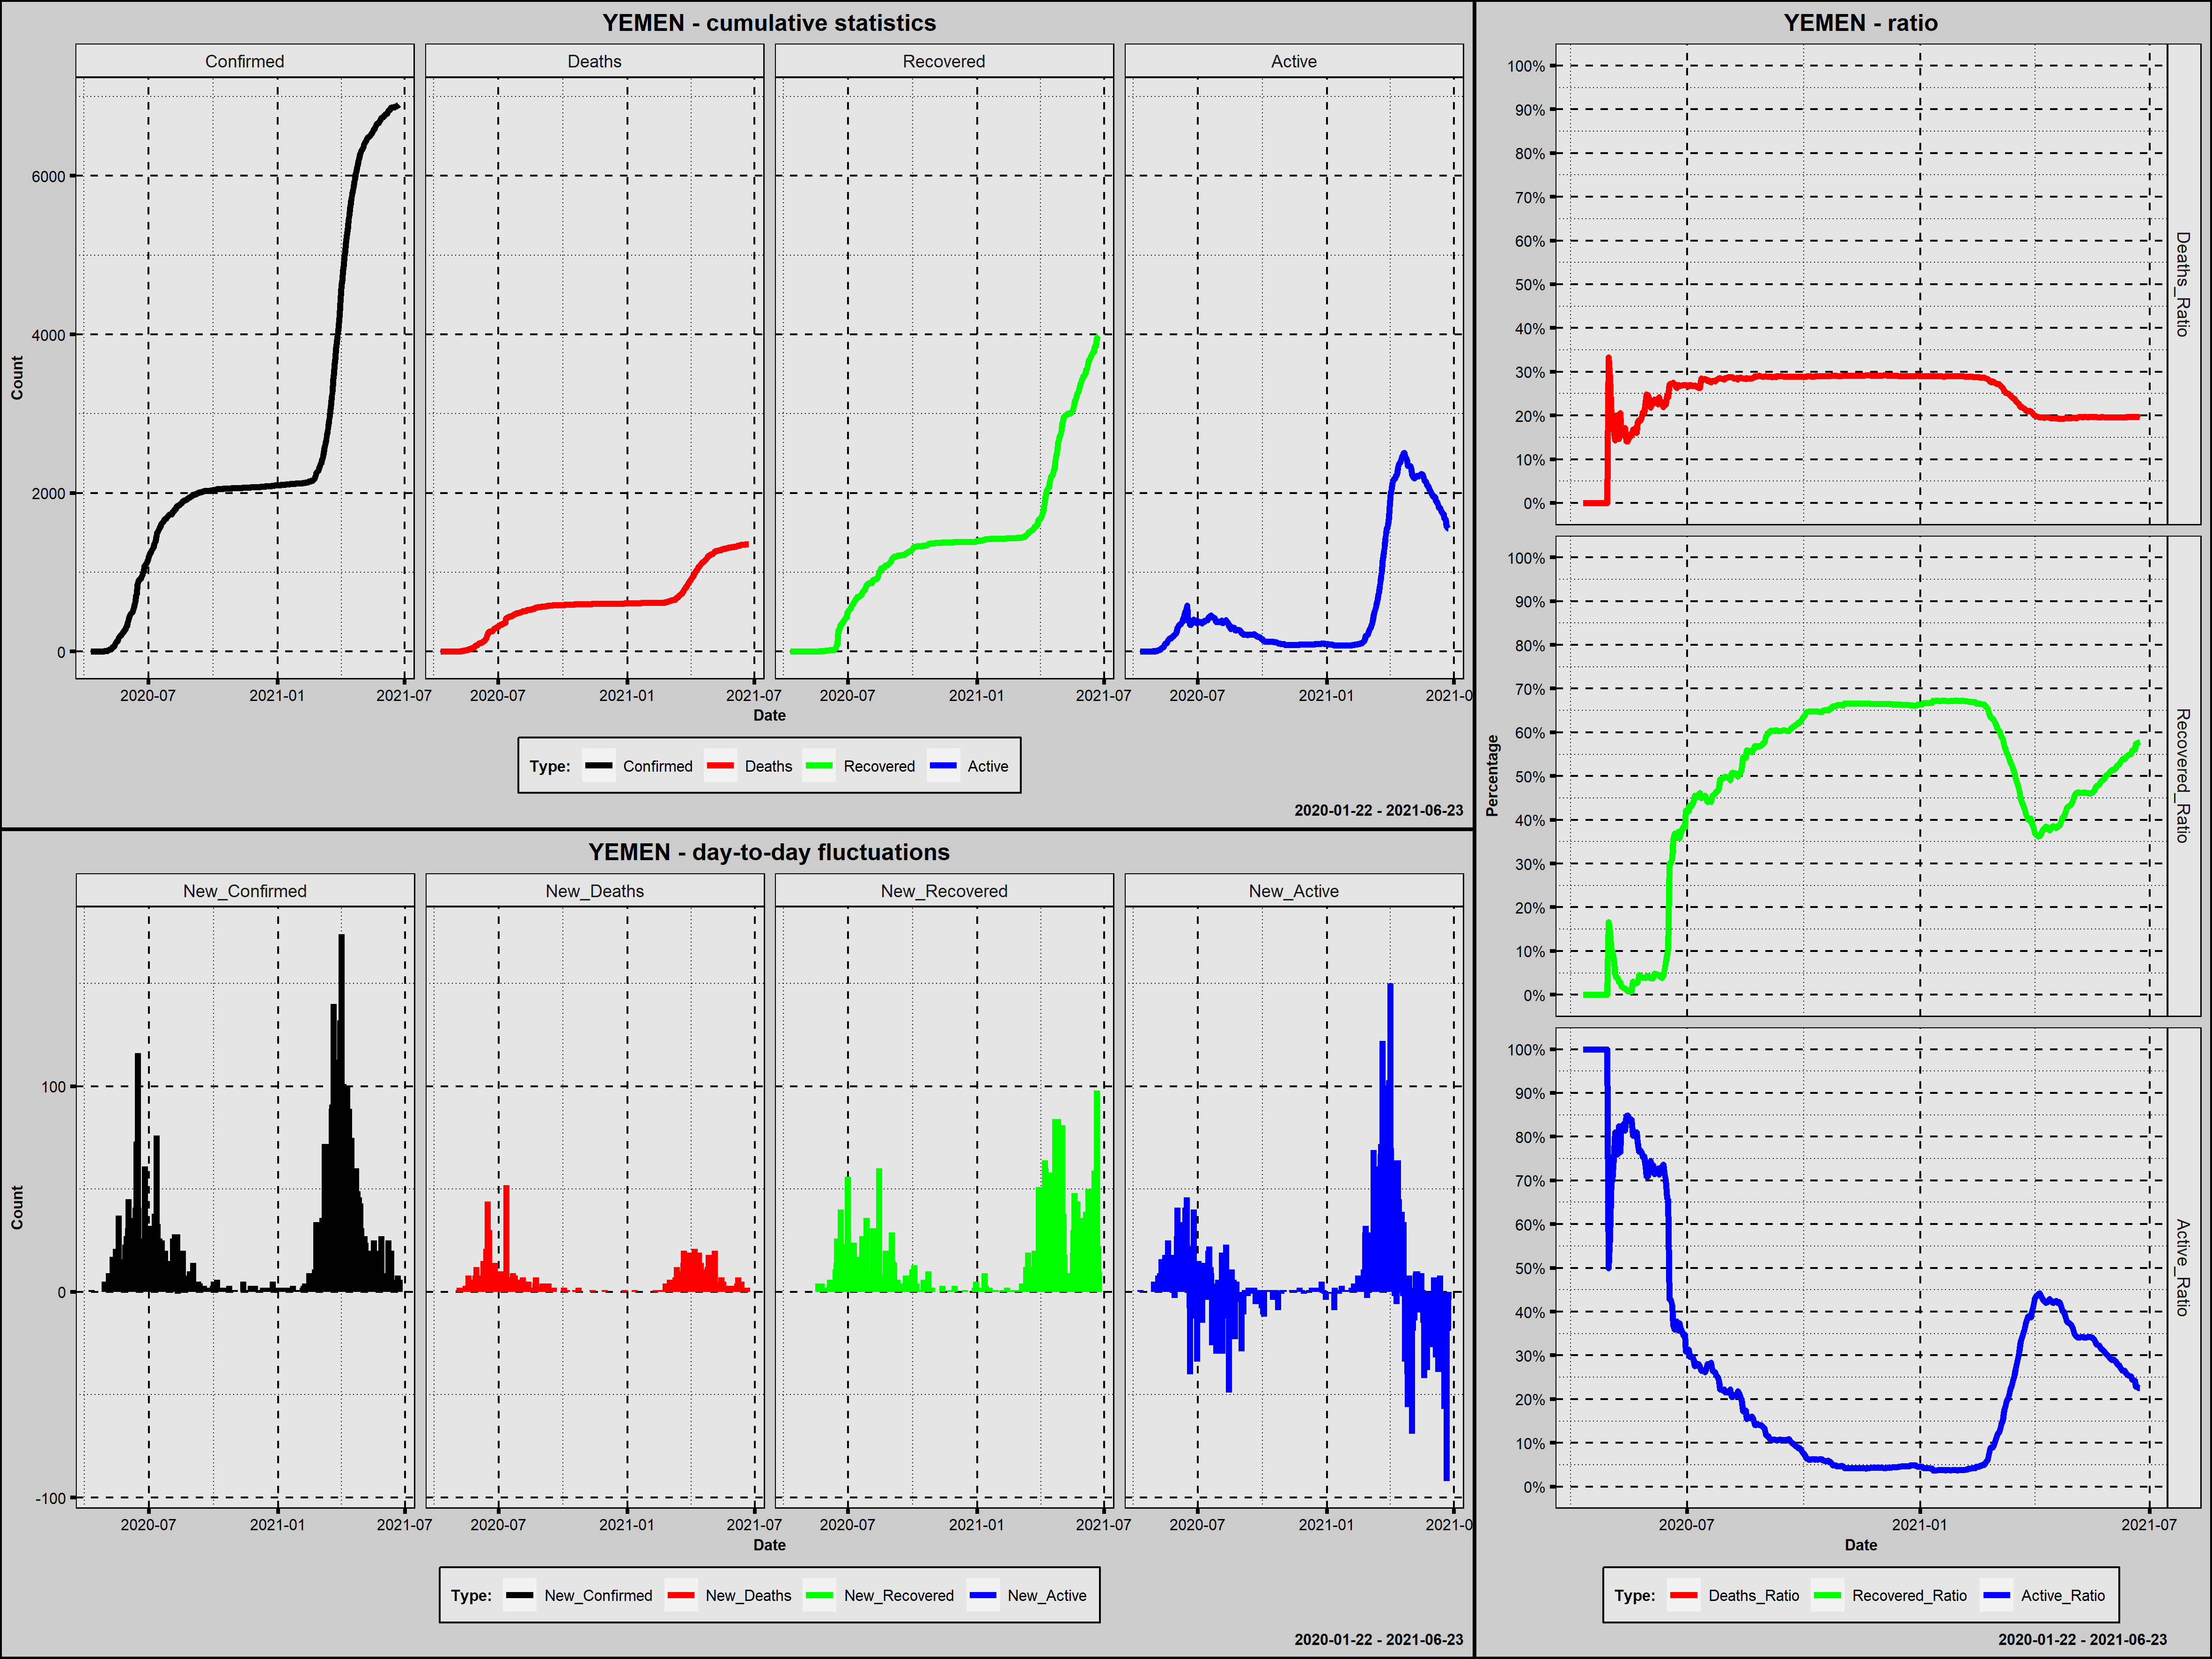

Source data for this figure (header and first rows):
Country; Date; Confirmed; New_Confirmed; Deaths; New_Deaths; Recovered; New_Recovered; Active; New_Active; Year; Month; Day; Week_Day; Deaths_Ratio; Recovered_Ratio; Active_Ratio; 1_Confirmed; 100_Confirmed; New_Confirmed_Rank; New_Deaths_Rank; New_Recovered_Rank; New_Active_Rank
Yemen; 2020-04-10; 1; 1; 0; 0; 0; 0; 1; 1; 2020; kwiecień; 10; piątek; 0,0000; 0,0000; 1,0000; 1; 0; 304,5; 348,0; 352,5; 176,5
Yemen; 2020-04-11; 1; 0; 0; 0; 0; 0; 1; 0; 2020; kwiecień; 11; sobota; 0,0000; 0,0000; 1,0000; 2; 0; 382,5; 348,0; 352,5; 243,0
Yemen; 2020-04-12; 1; 0; 0; 0; 0; 0; 1; 0; 2020; kwiecień; 12; niedziela; 0,0000; 0,0000; 1,0000; 3; 0; 382,5; 348,0; 352,5; 243,0
Yemen; 2020-04-13; 1; 0; 0; 0; 0; 0; 1; 0; 2020; kwiecień; 13; poniedziałek; 0,0000; 0,0000; 1,0000; 4; 0; 382,5; 348,0; 352,5; 243,0
Yemen; 2020-04-14; 1; 0; 0; 0; 0; 0; 1; 0; 2020; kwiecień; 14; wtorek; 0,0000; 0,0000; 1,0000; 5; 0; 382,5; 348,0; 352,5; 243,0
Yemen; 2020-04-15; 1; 0; 0; 0; 0; 0; 1; 0; 2020; kwiecień; 15; środa; 0,0000; 0,0000; 1,0000; 6; 0; 382,5; 348,0; 352,5; 243,0
Yemen; 2020-04-16; 1; 0; 0; 0; 0; 0; 1; 0; 2020; kwiecień; 16; czwartek; 0,0000; 0,0000; 1,0000; 7; 0; 382,5; 348,0; 352,5; 243,0
Yemen; 2020-04-17; 1; 0; 0; 0; 0; 0; 1; 0; 2020; kwiecień; 17; piątek; 0,0000; 0,0000; 1,0000; 8; 0; 382,5; 348,0; 352,5; 243,0
Yemen; 2020-04-18; 1; 0; 0; 0; 0; 0; 1; 0; 2020; kwiecień; 18; sobota; 0,0000; 0,0000; 1,0000; 9; 0; 382,5; 348,0; 352,5; 243,0
Yemen; 2020-04-19; 1; 0; 0; 0; 0; 0; 1; 0; 2020; kwiecień; 19; niedziela; 0,0000; 0,0000; 1,0000; 10; 0; 382,5; 348,0; 352,5; 243,0
Yemen; 2020-04-20; 1; 0; 0; 0; 0; 0; 1; 0; 2020; kwiecień; 20; poniedziałek; 0,0000; 0,0000; 1,0000; 11; 0; 382,5; 348,0; 352,5; 243,0
Yemen; 2020-04-21; 1; 0; 0; 0; 0; 0; 1; 0; 2020; kwiecień; 21; wtorek; 0,0000; 0,0000; 1,0000; 12; 0; 382,5; 348,0; 352,5; 243,0
Yemen; 2020-04-22; 1; 0; 0; 0; 0; 0; 1; 0; 2020; kwiecień; 22; środa; 0,0000; 0,0000; 1,0000; 13; 0; 382,5; 348,0; 352,5; 243,0
Yemen; 2020-04-23; 1; 0; 0; 0; 0; 0; 1; 0; 2020; kwiecień; 23; czwartek; 0,0000; 0,0000; 1,0000; 14; 0; 382,5; 348,0; 352,5; 243,0
Yemen; 2020-04-24; 1; 0; 0; 0; 0; 0; 1; 0; 2020; kwiecień; 24; piątek; 0,0000; 0,0000; 1,0000; 15; 0; 382,5; 348,0; 352,5; 243,0
Yemen; 2020-04-25; 1; 0; 0; 0; 0; 0; 1; 0; 2020; kwiecień; 25; sobota; 0,0000; 0,0000; 1,0000; 16; 0; 382,5; 348,0; 352,5; 243,0
Yemen; 2020-04-26; 1; 0; 0; 0; 0; 0; 1; 0; 2020; kwiecień; 26; niedziela; 0,0000; 0,0000; 1,0000; 17; 0; 382,5; 348,0; 352,5; 243,0
Yemen; 2020-04-27; 1; 0; 0; 0; 0; 0; 1; 0; 2020; kwiecień; 27; poniedziałek; 0,0000; 0,0000; 1,0000; 18; 0; 382,5; 348,0; 352,5; 243,0
Yemen; 2020-04-28; 1; 0; 0; 0; 0; 0; 1; 0; 2020; kwiecień; 28; wtorek; 0,0000; 0,0000; 1,0000; 19; 0; 382,5; 348,0; 352,5; 243,0
Yemen; 2020-04-29; 6; 5; 0; 0; 0; 0; 6; 5; 2020; kwiecień; 29; środa; 0,0000; 0,0000; 1,0000; 20; 0; 210,5; 348,0; 352,5; 119,0
Yemen; 2020-04-30; 6; 0; 2; 2; 1; 1; 3; -3; 2020; kwiecień; 30; czwartek; 0,3333; 0,1667; 0,5000; 21; 0; 382,5; 168,5; 246,5; 337,5
Yemen; 2020-05-01; 7; 1; 2; 0; 1; 0; 4; 1; 2020; maj; 1; piątek; 0,2857; 0,1429; 0,5714; 22; 0; 304,5; 348,0; 352,5; 176,5
Yemen; 2020-05-02; 10; 3; 2; 0; 1; 0; 7; 3; 2020; maj; 2; sobota; 0,2000; 0,1000; 0,7000; 23; 0; 242,0; 348,0; 352,5; 133,0
Yemen; 2020-05-03; 10; 0; 2; 0; 1; 0; 7; 0; 2020; maj; 3; niedziela; 0,2000; 0,1000; 0,7000; 24; 0; 382,5; 348,0; 352,5; 243,0
Yemen; 2020-05-04; 12; 2; 2; 0; 1; 0; 9; 2; 2020; maj; 4; poniedziałek; 0,1667; 0,0833; 0,7500; 25; 0; 268,5; 348,0; 352,5; 145,5
Yemen; 2020-05-05; 21; 9; 3; 1; 1; 0; 17; 8; 2020; maj; 5; wtorek; 0,1429; 0,0476; 0,8095; 26; 0; 165,0; 223,0; 352,5; 104,0
Yemen; 2020-05-06; 25; 4; 5; 2; 1; 0; 19; 2; 2020; maj; 6; środa; 0,2000; 0,0400; 0,7600; 27; 0; 224,5; 168,5; 352,5; 145,5
Yemen; 2020-05-07; 25; 0; 5; 0; 1; 0; 19; 0; 2020; maj; 7; czwartek; 0,2000; 0,0400; 0,7600; 28; 0; 382,5; 348,0; 352,5; 243,0
Yemen; 2020-05-08; 34; 9; 5; 0; 1; 0; 28; 9; 2020; maj; 8; piątek; 0,1471; 0,0294; 0,8235; 29; 0; 165,0; 348,0; 352,5; 96,5
Yemen; 2020-05-09; 34; 0; 7; 2; 1; 0; 26; -2; 2020; maj; 9; sobota; 0,2059; 0,0294; 0,7647; 30; 0; 382,5; 168,5; 352,5; 323,5
Yemen; 2020-05-10; 51; 17; 8; 1; 1; 0; 42; 16; 2020; maj; 10; niedziela; 0,1569; 0,0196; 0,8235; 31; 0; 117,5; 223,0; 352,5; 65,0
Yemen; 2020-05-11; 56; 5; 9; 1; 1; 0; 46; 4; 2020; maj; 11; poniedziałek; 0,1607; 0,0179; 0,8214; 32; 0; 210,5; 223,0; 352,5; 126,0
Yemen; 2020-05-12; 65; 9; 10; 1; 1; 0; 54; 8; 2020; maj; 12; wtorek; 0,1538; 0,0154; 0,8308; 33; 0; 165,0; 223,0; 352,5; 104,0
Yemen; 2020-05-13; 70; 5; 12; 2; 1; 0; 57; 3; 2020; maj; 13; środa; 0,1714; 0,0143; 0,8143; 34; 0; 210,5; 168,5; 352,5; 133,0
Yemen; 2020-05-14; 85; 15; 12; 0; 1; 0; 72; 15; 2020; maj; 14; czwartek; 0,1412; 0,0118; 0,8471; 35; 0; 128,5; 348,0; 352,5; 67,5
Yemen; 2020-05-15; 106; 21; 15; 3; 1; 0; 90; 18; 2020; maj; 15; piątek; 0,1415; 0,0094; 0,8491; 36; 1; 101,0; 132,5; 352,5; 63,0
Yemen; 2020-05-16; 122; 16; 18; 3; 1; 0; 103; 13; 2020; maj; 16; sobota; 0,1475; 0,0082; 0,8443; 37; 2; 123,0; 132,5; 352,5; 73,0
Yemen; 2020-05-17; 128; 6; 20; 2; 1; 0; 107; 4; 2020; maj; 17; niedziela; 0,1562; 0,0078; 0,8359; 38; 3; 197,5; 168,5; 352,5; 126,0
Yemen; 2020-05-18; 130; 2; 20; 0; 1; 0; 109; 2; 2020; maj; 18; poniedziałek; 0,1538; 0,0077; 0,8385; 39; 4; 268,5; 348,0; 352,5; 145,5
Yemen; 2020-05-19; 167; 37; 28; 8; 5; 4; 134; 25; 2020; maj; 19; wtorek; 0,1677; 0,0299; 0,8024; 40; 5; 58,5; 53,5; 183,5; 48,0
Yemen; 2020-05-20; 180; 13; 29; 1; 5; 0; 146; 12; 2020; maj; 20; środa; 0,1611; 0,0278; 0,8111; 41; 6; 136,5; 223,0; 352,5; 77,0
Yemen; 2020-05-21; 193; 13; 33; 4; 5; 0; 155; 9; 2020; maj; 21; czwartek; 0,1710; 0,0259; 0,8031; 42; 7; 136,5; 106,5; 352,5; 96,5
Yemen; 2020-05-22; 205; 12; 33; 0; 6; 1; 166; 11; 2020; maj; 22; piątek; 0,1610; 0,0293; 0,8098; 43; 8; 142,5; 348,0; 246,5; 81,0
Yemen; 2020-05-23; 212; 7; 39; 6; 6; 0; 167; 1; 2020; maj; 23; sobota; 0,1840; 0,0283; 0,7877; 44; 9; 186,5; 74,5; 352,5; 176,5
Yemen; 2020-05-24; 222; 10; 42; 3; 10; 4; 170; 3; 2020; maj; 24; niedziela; 0,1892; 0,0450; 0,7658; 45; 10; 156,5; 132,5; 183,5; 133,0
Yemen; 2020-05-25; 233; 11; 44; 2; 10; 0; 179; 9; 2020; maj; 25; poniedziałek; 0,1888; 0,0429; 0,7682; 46; 11; 149,0; 168,5; 352,5; 96,5
Yemen; 2020-05-26; 249; 16; 49; 5; 10; 0; 190; 11; 2020; maj; 26; wtorek; 0,1968; 0,0402; 0,7631; 47; 12; 123,0; 88,0; 352,5; 81,0
Yemen; 2020-05-27; 255; 6; 53; 4; 10; 0; 192; 2; 2020; maj; 27; środa; 0,2078; 0,0392; 0,7529; 48; 13; 197,5; 106,5; 352,5; 145,5
Yemen; 2020-05-28; 278; 23; 57; 4; 11; 1; 210; 18; 2020; maj; 28; czwartek; 0,2050; 0,0396; 0,7554; 49; 14; 96,5; 106,5; 246,5; 63,0
Yemen; 2020-05-29; 283; 5; 65; 8; 11; 0; 207; -3; 2020; maj; 29; piątek; 0,2297; 0,0389; 0,7314; 50; 15; 210,5; 53,5; 352,5; 337,5
Yemen; 2020-05-30; 310; 27; 77; 12; 13; 2; 220; 13; 2020; maj; 30; sobota; 0,2484; 0,0419; 0,7097; 51; 16; 81,0; 27,0; 217,5; 73,0
Yemen; 2020-05-31; 323; 13; 80; 3; 14; 1; 229; 9; 2020; maj; 31; niedziela; 0,2477; 0,0433; 0,7090; 52; 17; 136,5; 132,5; 246,5; 96,5
Yemen; 2020-06-01; 354; 31; 84; 4; 14; 0; 256; 27; 2020; czerwiec; 1; poniedziałek; 0,2373; 0,0395; 0,7232; 53; 18; 72,5; 106,5; 352,5; 44,0
Yemen; 2020-06-02; 399; 45; 87; 3; 15; 1; 297; 41; 2020; czerwiec; 2; wtorek; 0,2180; 0,0376; 0,7444; 54; 19; 46,0; 132,5; 246,5; 25,0
Yemen; 2020-06-03; 419; 20; 95; 8; 17; 2; 307; 10; 2020; czerwiec; 3; środa; 0,2267; 0,0406; 0,7327; 55; 20; 106,0; 53,5; 217,5; 88,0
Yemen; 2020-06-04; 453; 34; 103; 8; 17; 0; 333; 26; 2020; czerwiec; 4; czwartek; 0,2274; 0,0375; 0,7351; 56; 21; 64,0; 53,5; 352,5; 45,5
Yemen; 2020-06-05; 469; 16; 111; 8; 23; 6; 335; 2; 2020; czerwiec; 5; piątek; 0,2367; 0,0490; 0,7143; 57; 22; 123,0; 53,5; 154,0; 145,5
Yemen; 2020-06-06; 482; 13; 111; 0; 23; 0; 348; 13; 2020; czerwiec; 6; sobota; 0,2303; 0,0477; 0,7220; 58; 23; 136,5; 348,0; 352,5; 73,0
Yemen; 2020-06-07; 484; 2; 112; 1; 23; 0; 349; 1; 2020; czerwiec; 7; niedziela; 0,2314; 0,0475; 0,7211; 59; 24; 268,5; 223,0; 352,5; 176,5
Yemen; 2020-06-08; 496; 12; 112; 0; 23; 0; 361; 12; 2020; czerwiec; 8; poniedziałek; 0,2258; 0,0464; 0,7278; 60; 25; 142,5; 348,0; 352,5; 77,0
... 380 more rows
